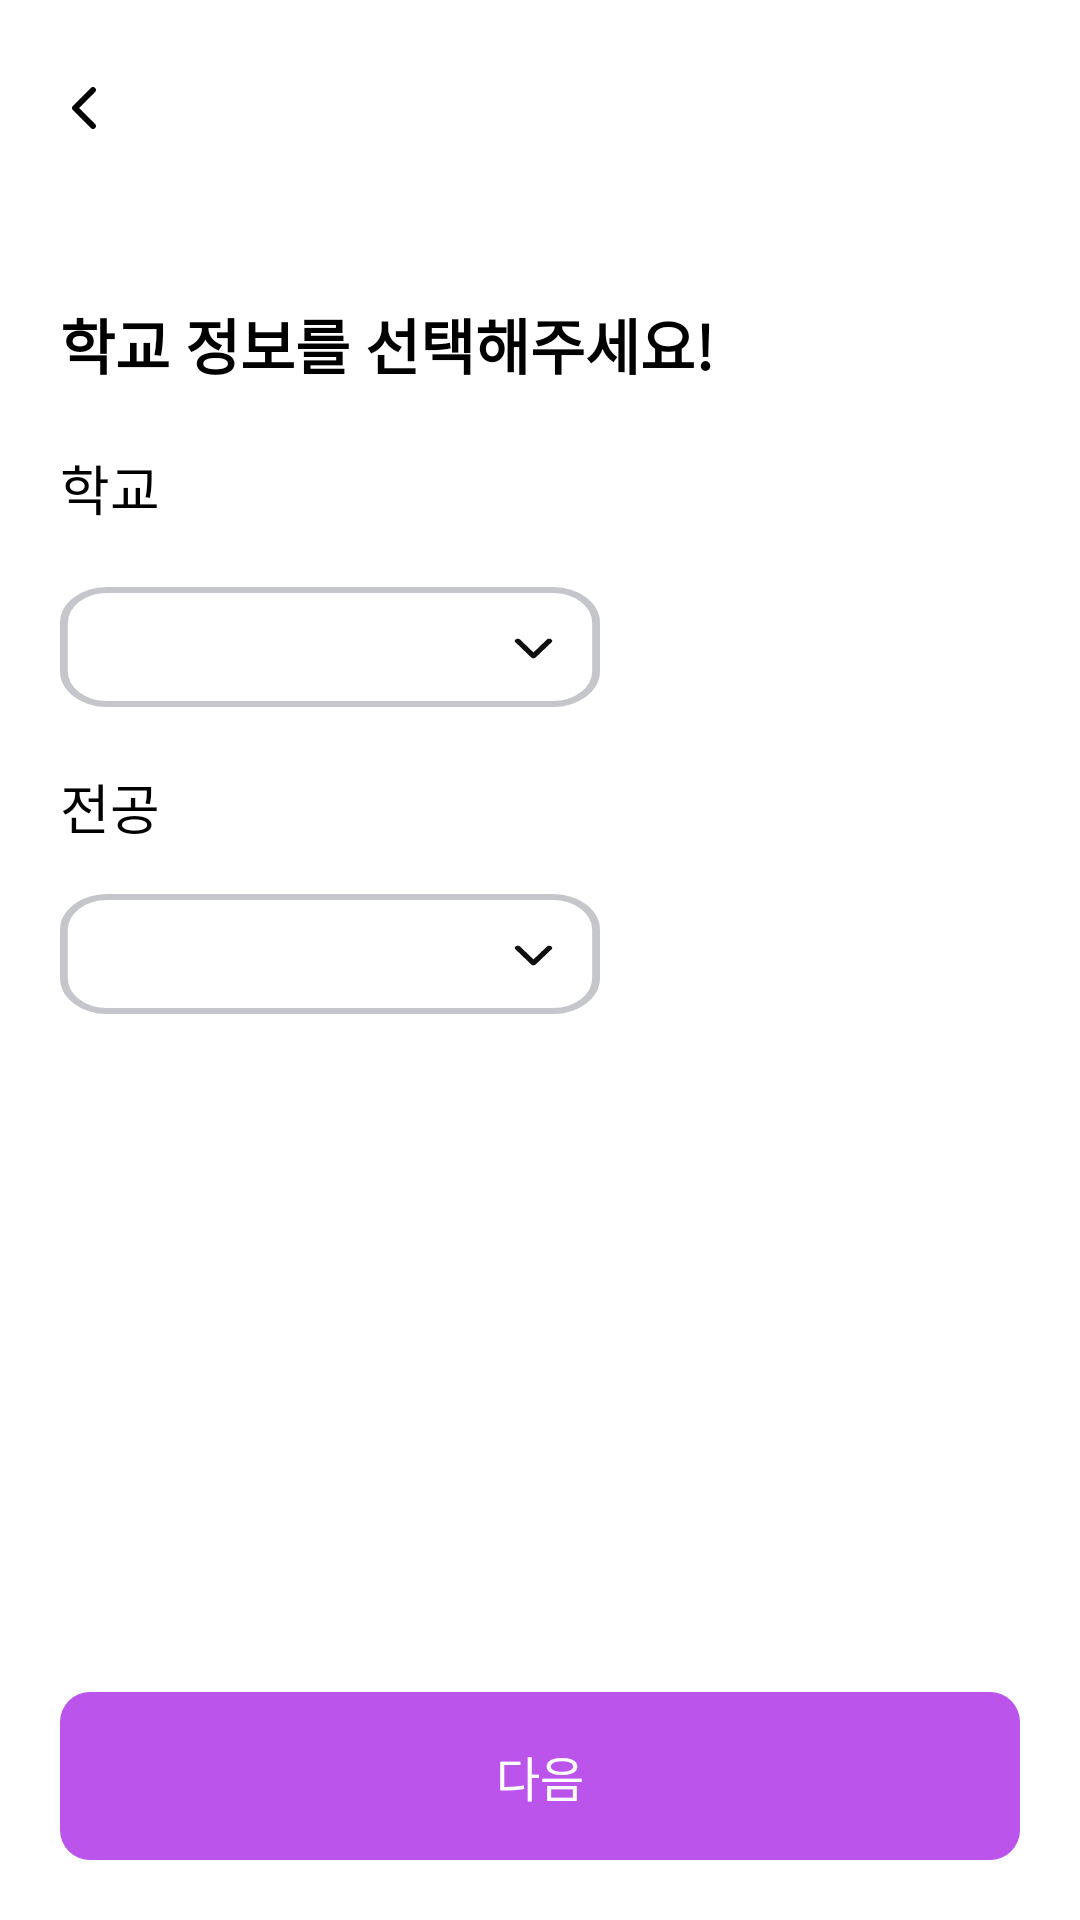

Layout XML and referenced resources for this Android screen:
<!-- AndroidManifest.xml: application theme Theme.Farmateandroid -->
<!-- res/layout/activity_signin_info.xml -->
<?xml version="1.0" encoding="utf-8"?>
<layout xmlns:tools="http://schemas.android.com/tools"
    xmlns:android="http://schemas.android.com/apk/res/android"
    xmlns:app="http://schemas.android.com/apk/res-auto">
    <data>

    </data>

    <androidx.coordinatorlayout.widget.CoordinatorLayout
        android:id="@+id/coordinator_layout"
        android:layout_width="match_parent"
        android:layout_height="match_parent"
        android:background="@color/white"
        android:elevation="0dp"
        app:elevation="0dp">

        <com.google.android.material.appbar.AppBarLayout
            android:id="@+id/appBarLayout"
            android:layout_width="match_parent"
            android:layout_height="68dp"
            android:background="@drawable/appbar_detail"
            app:elevation="0dp"
            android:elevation="0dp"
            app:layout_insetEdge="start">

            <androidx.appcompat.widget.Toolbar
                android:id="@+id/tool_bar"
                android:layout_width="match_parent"
                android:layout_height="?attr/actionBarSize"
                app:layout_constraintTop_toTopOf="parent"
                app:layout_constraintStart_toStartOf="parent"
                app:contentInsetStart="12dp"
                android:layout_marginTop="8dp">

                <ImageView
                    android:id="@+id/iv_back"
                    android:layout_width="wrap_content"
                    android:layout_height="wrap_content"
                    android:src="@drawable/ic_back"
                    android:padding="12dp"
                    app:tint="@color/text_color"
                    android:background="?android:attr/selectableItemBackground"/>

            </androidx.appcompat.widget.Toolbar>

        </com.google.android.material.appbar.AppBarLayout>

        <androidx.core.widget.NestedScrollView
            android:layout_width="match_parent"
            android:layout_height="match_parent"
            app:layout_behavior="@string/appbar_scrolling_view_behavior">

            <androidx.constraintlayout.widget.ConstraintLayout
                android:layout_width="match_parent"
                android:layout_height="match_parent">

                <TextView
                    android:id="@+id/tv_select_title"
                    android:layout_width="wrap_content"
                    android:layout_height="wrap_content"
                    android:text="학교 정보를 선택해주세요!"
                    app:layout_constraintTop_toTopOf="parent"
                    app:layout_constraintStart_toStartOf="parent"
                    android:layout_marginTop="32dp"
                    android:layout_marginStart="20dp"
                    android:textColor="@color/black"
                    android:textStyle="bold"
                    android:textSize="20sp"/>

                <TextView
                    android:id="@+id/tv_school_title"
                    android:layout_width="wrap_content"
                    android:layout_height="wrap_content"
                    android:text="학교"
                    android:textSize="18sp"
                    android:textColor="@color/black"
                    app:layout_constraintTop_toBottomOf="@id/tv_select_title"
                    app:layout_constraintStart_toStartOf="@id/tv_select_title"
                    android:layout_marginTop="20dp"/>

                <Spinner
                    android:id="@+id/spinner_school"
                    android:layout_width="0dp"
                    android:layout_height="match_parent"
                    android:layout_weight="1"
                    android:background="@drawable/ic_spinner"
                    android:padding="16dp"
                    android:textColor="@color/text_color"
                    android:textSize="16sp"
                    android:spinnerMode="dropdown"
                    app:layout_constraintTop_toBottomOf="@id/tv_school_title"
                    app:layout_constraintStart_toStartOf="@id/tv_school_title"
                    android:layout_marginTop="20dp"
                    app:layout_constraintEnd_toEndOf="parent"
                    android:layout_marginEnd="160dp"/>

                <TextView
                    android:id="@+id/tv_school_major"
                    android:layout_width="wrap_content"
                    android:layout_height="wrap_content"
                    android:text="전공"
                    android:textSize="18sp"
                    android:textColor="@color/black"
                    app:layout_constraintTop_toBottomOf="@id/spinner_school"
                    app:layout_constraintStart_toStartOf="@id/spinner_school"
                    android:layout_marginTop="20dp"/>

                <Spinner
                    android:id="@+id/spinner_major"
                    android:layout_width="0dp"
                    android:layout_height="match_parent"
                    android:layout_marginTop="16dp"
                    android:layout_marginEnd="160dp"
                    android:layout_weight="1"
                    android:background="@drawable/ic_spinner"
                    android:padding="16dp"
                    android:spinnerMode="dropdown"
                    android:textColor="@color/text_color"
                    android:textSize="16sp"
                    app:layout_constraintEnd_toEndOf="parent"
                    app:layout_constraintHorizontal_bias="0.0"
                    app:layout_constraintStart_toStartOf="@id/tv_school_title"
                    app:layout_constraintTop_toBottomOf="@id/tv_school_major" />


            </androidx.constraintlayout.widget.ConstraintLayout>


        </androidx.core.widget.NestedScrollView>

        <RelativeLayout
            android:layout_width="match_parent"
            android:layout_height="56dp"
            android:layout_marginStart="20dp"
            android:layout_marginEnd="20dp"
            android:layout_marginBottom="20dp"
            android:layout_gravity="bottom">

            <FrameLayout
                android:id="@+id/frame_button"
                android:layout_width="match_parent"
                android:layout_height="56dp">

                <TextView
                    android:id="@+id/btn_next_active"
                    android:layout_width="match_parent"
                    android:layout_height="match_parent"
                    android:background="@drawable/btn_next"
                    android:text="다음"
                    android:textColor="@color/white"
                    android:textSize="16sp"
                    android:gravity="center"
                    android:visibility="visible"/>












            </FrameLayout>

        </RelativeLayout>

    </androidx.coordinatorlayout.widget.CoordinatorLayout>
</layout>
<!-- resources referenced by this layout -->
<resources>
  <color name="black">#FF000000</color>
  <color name="text_color">#FF000000</color>
  <color name="white">#FFFFFFFF</color>
  <!-- drawable appbar_detail (drawable) -->
  <?xml version="1.0" encoding="utf-8"?>
  <shape xmlns:android="http://schemas.android.com/apk/res/android">
      <solid android:color="@color/item_color" />
  </shape>
  <!-- drawable btn_apply_ended (drawable) -->
  <?xml version="1.0" encoding="utf-8"?>
  <shape xmlns:android="http://schemas.android.com/apk/res/android">
      <solid android:color="#E5E5E5" />
      <corners
          android:radius="10dp"/>
  </shape>
  <!-- drawable btn_next (drawable) -->
  <?xml version="1.0" encoding="utf-8"?>
  <shape xmlns:android="http://schemas.android.com/apk/res/android">
      <solid android:color="@color/univlinker_purple" />
      <corners
          android:radius="10dp"/>
  </shape>
  <!-- drawable ic_back (drawable) -->
  <vector xmlns:android="http://schemas.android.com/apk/res/android"
      android:width="8dp"
      android:height="14dp"
      android:viewportWidth="8"
      android:viewportHeight="14">
    <path
        android:pathData="M7.707,0.293C8.098,0.683 8.098,1.317 7.707,1.707L2.414,7L7.707,12.293C8.098,12.683 8.098,13.317 7.707,13.707C7.317,14.098 6.683,14.098 6.293,13.707L0.293,7.707C-0.098,7.317 -0.098,6.683 0.293,6.293L6.293,0.293C6.683,-0.098 7.317,-0.098 7.707,0.293Z"
        android:fillColor="#24292E"
        android:fillType="evenOdd"/>
  </vector>
  <!-- drawable ic_spinner (drawable) -->
  <vector xmlns:android="http://schemas.android.com/apk/res/android"
      android:width="138dp"
      android:height="40dp"
      android:viewportWidth="138"
      android:viewportHeight="40">
    <path
        android:pathData="M12,1H126C132.07,1 137,5.92 137,12V28C137,34.08 132.07,39 126,39H12C5.92,39 1,34.08 1,28V12C1,5.92 5.92,1 12,1Z"
        android:strokeWidth="2"
        android:strokeColor="#C5C6CC"/>
    <path
        android:pathData="M117,18L121,23L125,18"
        android:strokeLineJoin="round"
        android:strokeWidth="1.5"
        android:fillColor="#00000000"
        android:strokeColor="#0F0F0F"
        android:strokeLineCap="round"/>
  </vector>
  <style name="Theme.Farmateandroid" parent="Theme.MaterialComponents.DayNight.NoActionBar">
          
          <item name="colorPrimary">@color/purple_500</item>
          <item name="colorPrimaryVariant">@color/purple_700</item>
          <item name="colorOnPrimary">@color/white</item>
          
          <item name="colorSecondary">@color/teal_200</item>
          <item name="colorSecondaryVariant">@color/teal_700</item>
          <item name="colorOnSecondary">@color/black</item>
          
          <item name="android:statusBarColor">@color/white</item>
          <item name="android:windowLightStatusBar">true</item>
          
      </style>
  <color name="item_color">#FFFFFFFF</color>
  <color name="univlinker_purple">#BB54EB</color>
  <color name="purple_500">#FF6200EE</color>
  <color name="purple_700">#FF3700B3</color>
  <color name="teal_200">#FF03DAC5</color>
  <color name="teal_700">#FF018786</color>
</resources>
